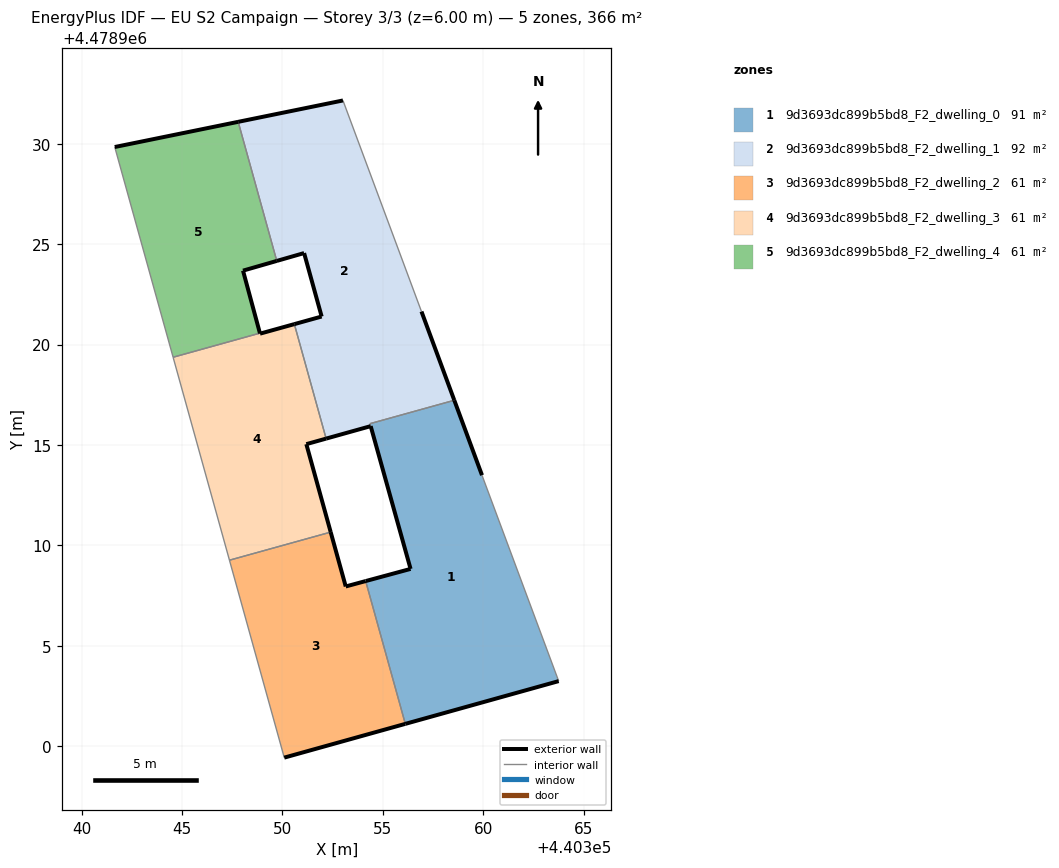
=== STOREY PLAN SPEC (per zone: floor XY polygon, exterior-wall plan segments, windows/doors) ===
zone 1: 9d3693dc899b5bd8_F2_dwelling_0  (91.1 m²)
  floor: (440363.76, 4478903.24) (440359.94, 4478913.50) (440358.56, 4478917.23) (440354.36, 4478916.06) (440354.40, 4478915.93) (440356.38, 4478908.83) (440354.15, 4478908.22) (440356.12, 4478901.11)
  exterior wall: (440358.56, 4478917.23) – (440359.94, 4478913.50)  [4.0 m]
  exterior wall: (440363.76, 4478903.24) – (440356.12, 4478901.11)  [7.9 m]
  exterior wall: (440354.15, 4478908.22) – (440356.38, 4478908.83)  [2.3 m]
  exterior wall: (440356.38, 4478908.83) – (440354.40, 4478915.93)  [7.4 m]
  exterior wall: (440354.40, 4478915.93) – (440354.40, 4478915.94)  [0.0 m]
  interior walls: 5
zone 2: 9d3693dc899b5bd8_F2_dwelling_1  (91.7 m²)
  floor: (440358.56, 4478917.23) (440356.93, 4478921.64) (440353.02, 4478932.16) (440347.80, 4478931.09) (440349.72, 4478924.17) (440351.08, 4478924.56) (440351.96, 4478921.40) (440350.60, 4478921.02) (440352.14, 4478915.45) (440352.18, 4478915.32) (440354.40, 4478915.94) (440354.36, 4478916.06)
  exterior wall: (440350.60, 4478921.02) – (440351.96, 4478921.40)  [1.4 m]
  exterior wall: (440351.96, 4478921.40) – (440351.08, 4478924.56)  [3.3 m]
  exterior wall: (440351.08, 4478924.56) – (440349.72, 4478924.17)  [1.4 m]
  exterior wall: (440347.80, 4478931.09) – (440353.02, 4478932.16)  [5.3 m]
  exterior wall: (440356.93, 4478921.64) – (440358.56, 4478917.23)  [4.7 m]
  exterior wall: (440354.40, 4478915.94) – (440352.18, 4478915.32)  [2.3 m]
  interior walls: 7
zone 3: 9d3693dc899b5bd8_F2_dwelling_2  (60.9 m²)
  floor: (440356.12, 4478901.11) (440354.15, 4478908.22) (440353.16, 4478907.95) (440352.41, 4478910.66) (440347.36, 4478909.26) (440350.09, 4478899.43)
  exterior wall: (440353.16, 4478907.95) – (440354.15, 4478908.22)  [1.0 m]
  exterior wall: (440356.12, 4478901.11) – (440350.09, 4478899.43)  [6.3 m]
  exterior wall: (440352.41, 4478910.66) – (440353.16, 4478907.95)  [2.8 m]
  interior walls: 3
zone 4: 9d3693dc899b5bd8_F2_dwelling_3  (60.9 m²)
  floor: (440352.41, 4478910.66) (440351.19, 4478915.04) (440352.18, 4478915.32) (440350.60, 4478921.02) (440348.89, 4478920.54) (440348.88, 4478920.57) (440344.56, 4478919.37) (440347.36, 4478909.26)
  exterior wall: (440348.89, 4478920.54) – (440350.60, 4478921.02)  [1.8 m]
  exterior wall: (440352.18, 4478915.32) – (440351.19, 4478915.04)  [1.0 m]
  exterior wall: (440351.19, 4478915.04) – (440352.41, 4478910.66)  [4.5 m]
  exterior wall: (440348.88, 4478920.57) – (440348.89, 4478920.54)  [0.0 m]
  interior walls: 5
zone 5: 9d3693dc899b5bd8_F2_dwelling_4  (60.9 m²)
  floor: (440348.88, 4478920.57) (440348.04, 4478923.68) (440349.72, 4478924.17) (440347.80, 4478931.09) (440341.65, 4478929.84) (440344.56, 4478919.37)
  exterior wall: (440349.72, 4478924.17) – (440348.04, 4478923.68)  [1.8 m]
  exterior wall: (440348.04, 4478923.68) – (440348.88, 4478920.57)  [3.2 m]
  exterior wall: (440341.65, 4478929.84) – (440347.80, 4478931.09)  [6.3 m]
  interior walls: 3

=== DERIVED (storey summary) ===
Building: EU S2 Campaign
Storey: 3 of 3  (floor level z = 6.00 m)
Storey gross floor area: 365.6 m²
Zones on this storey: 5
  - 9d3693dc899b5bd8_F2_dwelling_0: floor 91.1 m²; exterior wall 21.6 m (64.8 m²); WWR 0.0%
  - 9d3693dc899b5bd8_F2_dwelling_1: floor 91.7 m²; exterior wall 18.4 m (55.3 m²); WWR 0.0%
  - 9d3693dc899b5bd8_F2_dwelling_2: floor 60.9 m²; exterior wall 10.1 m (30.3 m²); WWR 0.0%
  - 9d3693dc899b5bd8_F2_dwelling_3: floor 60.9 m²; exterior wall 7.4 m (22.1 m²); WWR 0.0%
  - 9d3693dc899b5bd8_F2_dwelling_4: floor 60.9 m²; exterior wall 11.2 m (33.7 m²); WWR 0.0%
Zone adjacency (shared interzone walls):
  - 9d3693dc899b5bd8_F2_dwelling_0 ↔ 9d3693dc899b5bd8_F2_dwelling_1
  - 9d3693dc899b5bd8_F2_dwelling_0 ↔ 9d3693dc899b5bd8_F2_dwelling_2
  - 9d3693dc899b5bd8_F2_dwelling_1 ↔ 9d3693dc899b5bd8_F2_dwelling_3
  - 9d3693dc899b5bd8_F2_dwelling_1 ↔ 9d3693dc899b5bd8_F2_dwelling_4
  - 9d3693dc899b5bd8_F2_dwelling_2 ↔ 9d3693dc899b5bd8_F2_dwelling_3
  - 9d3693dc899b5bd8_F2_dwelling_3 ↔ 9d3693dc899b5bd8_F2_dwelling_4